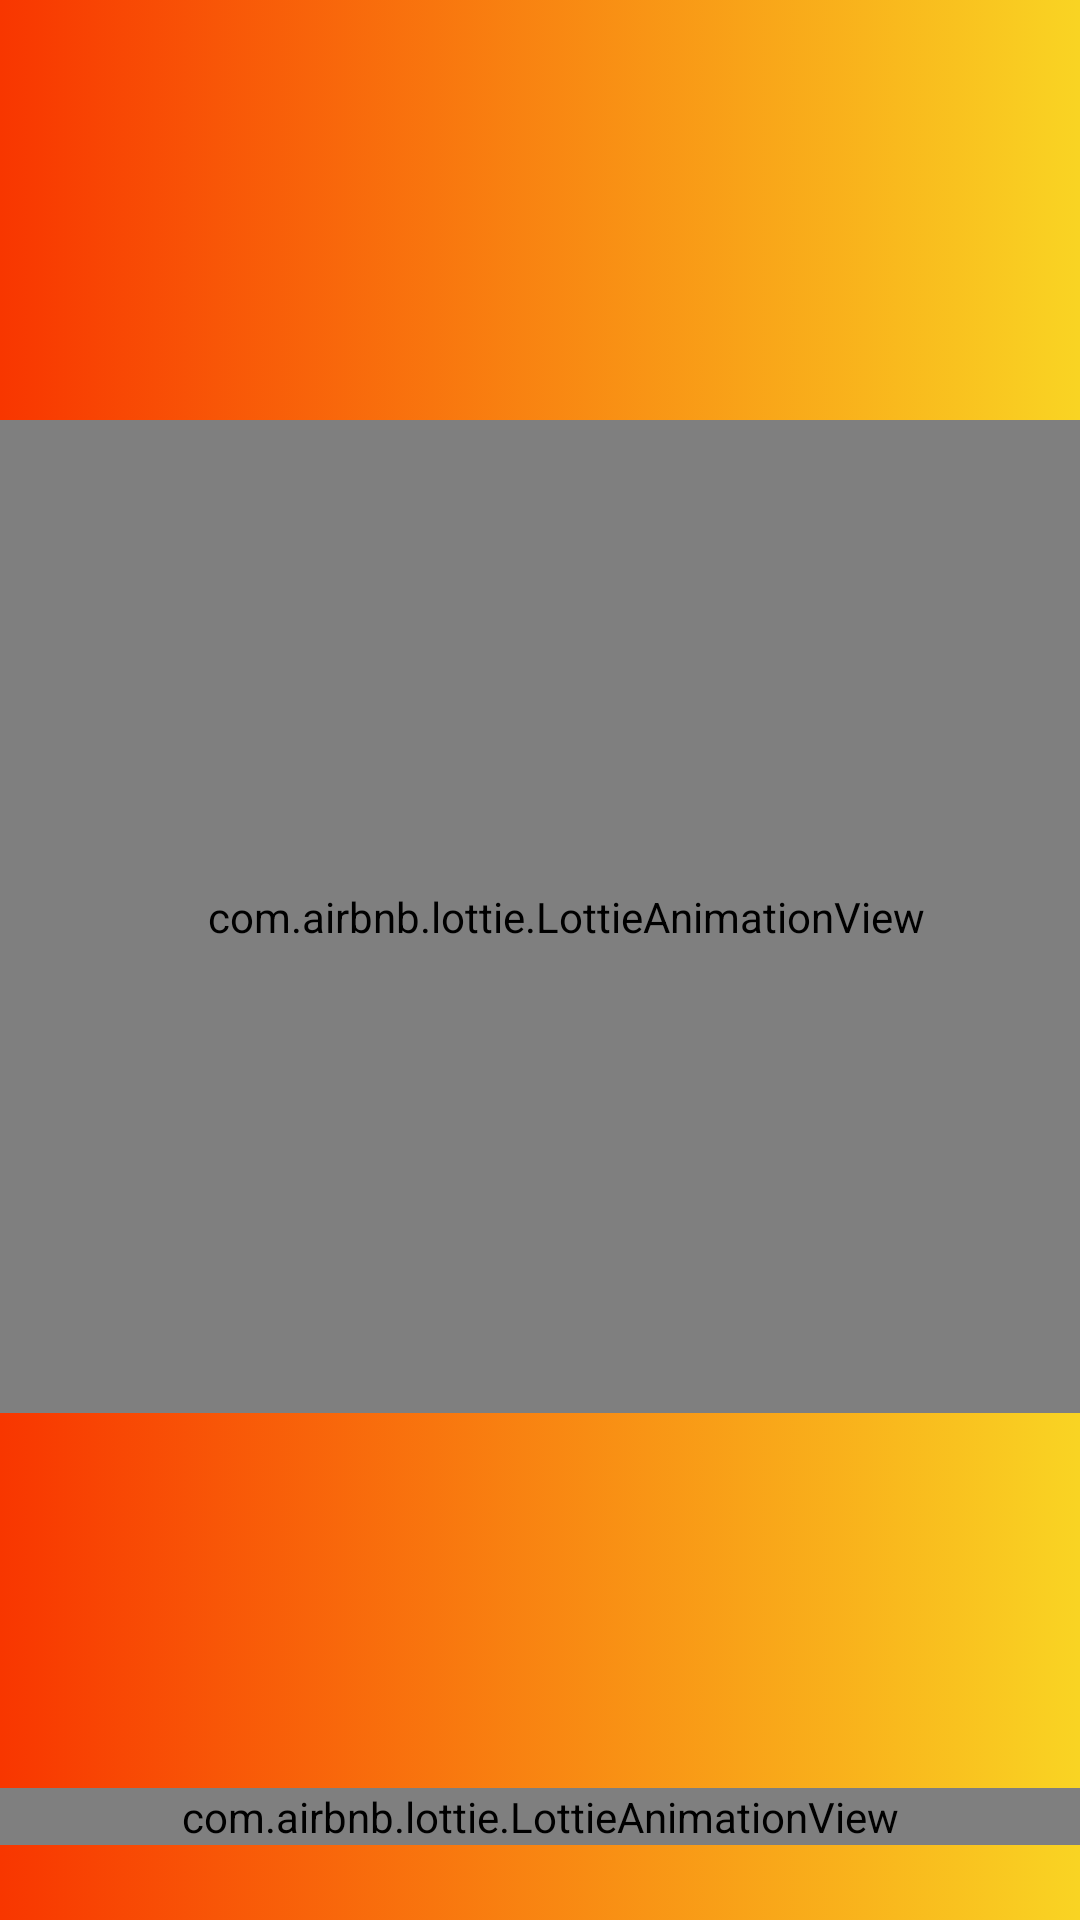

Here is an Android app screen rendered from its layout file. Give the layout XML and the strings, colors and styles it references.
<!-- AndroidManifest.xml: application theme Theme.LoonieTunes -->
<!-- res/layout/activity_main.xml -->
<?xml version="1.0" encoding="utf-8"?>
<androidx.constraintlayout.widget.ConstraintLayout xmlns:android="http://schemas.android.com/apk/res/android"
    xmlns:app="http://schemas.android.com/apk/res-auto"
    xmlns:tools="http://schemas.android.com/tools"
    android:layout_width="match_parent"
    android:layout_height="match_parent"
    tools:context=".MainActivity"
    android:background="@drawable/bg1_gradient">

    <ImageView
        android:id="@+id/imageView"
        android:layout_width="249dp"
        android:layout_height="231dp"
        app:layout_constraintBottom_toBottomOf="parent"
        app:layout_constraintEnd_toEndOf="parent"
        app:layout_constraintStart_toStartOf="parent"
        app:layout_constraintTop_toTopOf="parent"
        app:layout_constraintVertical_bias="0.378"
        app:srcCompat="@mipmap/logo_foreground" />

    <TextView
        android:id="@+id/loonie"
        android:layout_width="wrap_content"
        android:layout_height="wrap_content"
        android:layout_marginStart="86dp"
        android:layout_marginEnd="86dp"
        android:layout_marginBottom="168dp"
        android:text="Loonie Tunes"
        android:textSize="40sp"
        android:textStyle="bold"
        app:layout_constraintBottom_toBottomOf="parent"
        app:layout_constraintEnd_toEndOf="parent"
        app:layout_constraintStart_toStartOf="parent">

    </TextView>

    <com.airbnb.lottie.LottieAnimationView
        android:id="@+id/anima"
        android:layout_width="408dp"
        android:layout_height="331dp"
        android:layout_marginTop="140dp"
        app:lottie_colorFilter="@color/black"
        app:layout_constraintBottom_toTopOf="@+id/loonie"
        app:layout_constraintEnd_toEndOf="parent"
        app:layout_constraintHorizontal_bias="0.333"
        app:layout_constraintStart_toStartOf="parent"
        app:layout_constraintTop_toTopOf="parent"
        app:layout_constraintVertical_bias="0.0"
        app:lottie_autoPlay="true"
        app:lottie_loop="true"
        app:lottie_rawRes="@raw/ani2" />

    <com.airbnb.lottie.LottieAnimationView
        android:id="@+id/animationView"
        android:layout_width="match_parent"
        android:layout_height="wrap_content"
        android:layout_marginTop="124dp"
        android:layout_marginBottom="4dp"
        app:layout_constraintBottom_toBottomOf="parent"
        app:layout_constraintEnd_toEndOf="parent"
        app:layout_constraintHorizontal_bias="1.0"
        app:layout_constraintStart_toStartOf="parent"
        app:layout_constraintTop_toBottomOf="@+id/loonie"
        app:layout_constraintVertical_bias="0.0"
        app:lottie_autoPlay="true"
        app:lottie_colorFilter="@color/black"
        app:lottie_loop="true"
        app:lottie_rawRes="@raw/ani" />

</androidx.constraintlayout.widget.ConstraintLayout>
<!-- resources referenced by this layout -->
<resources>
  <color name="black">#FF000000</color>
  <!-- drawable bg1_gradient (drawable) -->
  <?xml version="1.0" encoding="utf-8"?>
  <selector xmlns:android="http://schemas.android.com/apk/res/android">
  
      <item>
          <shape>
              <gradient
  
                  android:angle="0"
                  android:startColor="#f83600"
                  android:endColor="#f9d423"
                  android:type="linear">
  
              </gradient>
          </shape>
      </item>
  </selector>
  <!-- mipmap logo_foreground: webp bitmap (mipmap-hdpi, 22664 bytes) -->
  <style name="Theme.LoonieTunes" parent="Base.Theme.LoonieTunes" />
  <style name="Base.Theme.LoonieTunes" parent="Theme.Material3.DayNight.NoActionBar">
          
          
      </style>
</resources>
